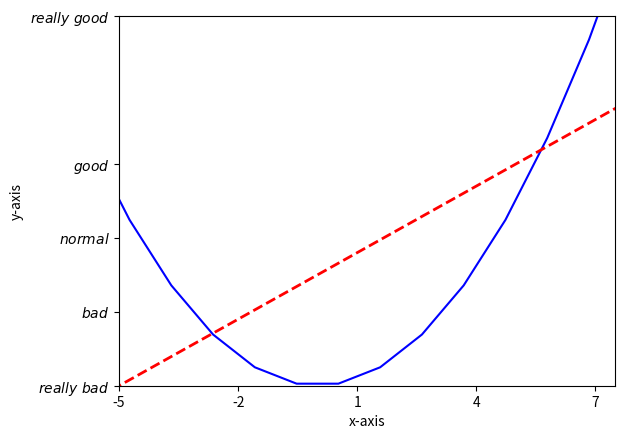

Source code (Python):
# -*- coding: utf-8 -*-
"""
Created on Mon Aug 14 00:07:30 2017

[redacted]
"""
# 設置坐標軸
import matplotlib.pyplot as plt
import numpy as np

x = np.linspace(-10, 10, 20)
y1 = 3 * x + 5
y2 = x ** 2 - 10

plt.figure()
plt.plot(x, y2, 'b')
plt.plot(x, y1, 'r--', linewidth=2)


plt.xlabel('x-axis')
plt.ylabel('y-axis')
plt.xlim((-5,7.5))
plt.ylim((-10,40))

new_ticks = np.linspace(-5, 7, 5)
plt.xticks(new_ticks)
a = [-10, 0, 10, 20, 40]
b = [r'$really\ bad$', r'$bad$', r'$normal$', r'$good$', r'$really\ good$']
plt.yticks(a, b)

plt.show()
    
